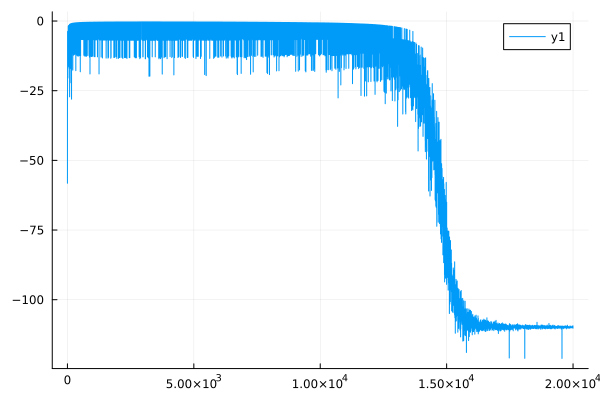

Data behind this chart, as committed beside it:
0	-58.224363167035456
1	-26.35
2	-28.25
3	-28.22
4	-24.25
5	-24.22
6	-3.919
7	-3.696
8	-11.9
9	-11.82
10	-15.94
11	-15.92
12	-20.02
13	-20.03
14	-20.02
15	-20.04
16	-20.45
17	-20.47
18	-20.31
19	-20.34
20	-6.842
21	-6.808
22	-11.45
23	-11.44
24	-11.43
25	-11.42
26	-15.97
27	-15.98
28	-6.827
29	-6.809
30	-16.01
31	-16.03
32	-1.925
33	-1.895
34	-6.531
35	-6.518
36	-11.19
37	-11.19
38	-6.687
39	-6.677
40	-1.726
41	-1.705
42	-15.95
43	-15.96
44	-6.423
45	-6.415
46	-1.613
47	-1.596
48	-6.606
49	-6.6
50	-6.594
51	-6.588
52	-16.28
53	-16.29
54	-6.357
55	-6.352
56	-11.18
57	-11.18
58	-6.558
59	-6.554
60	-11.46
... 19,939 more rows
